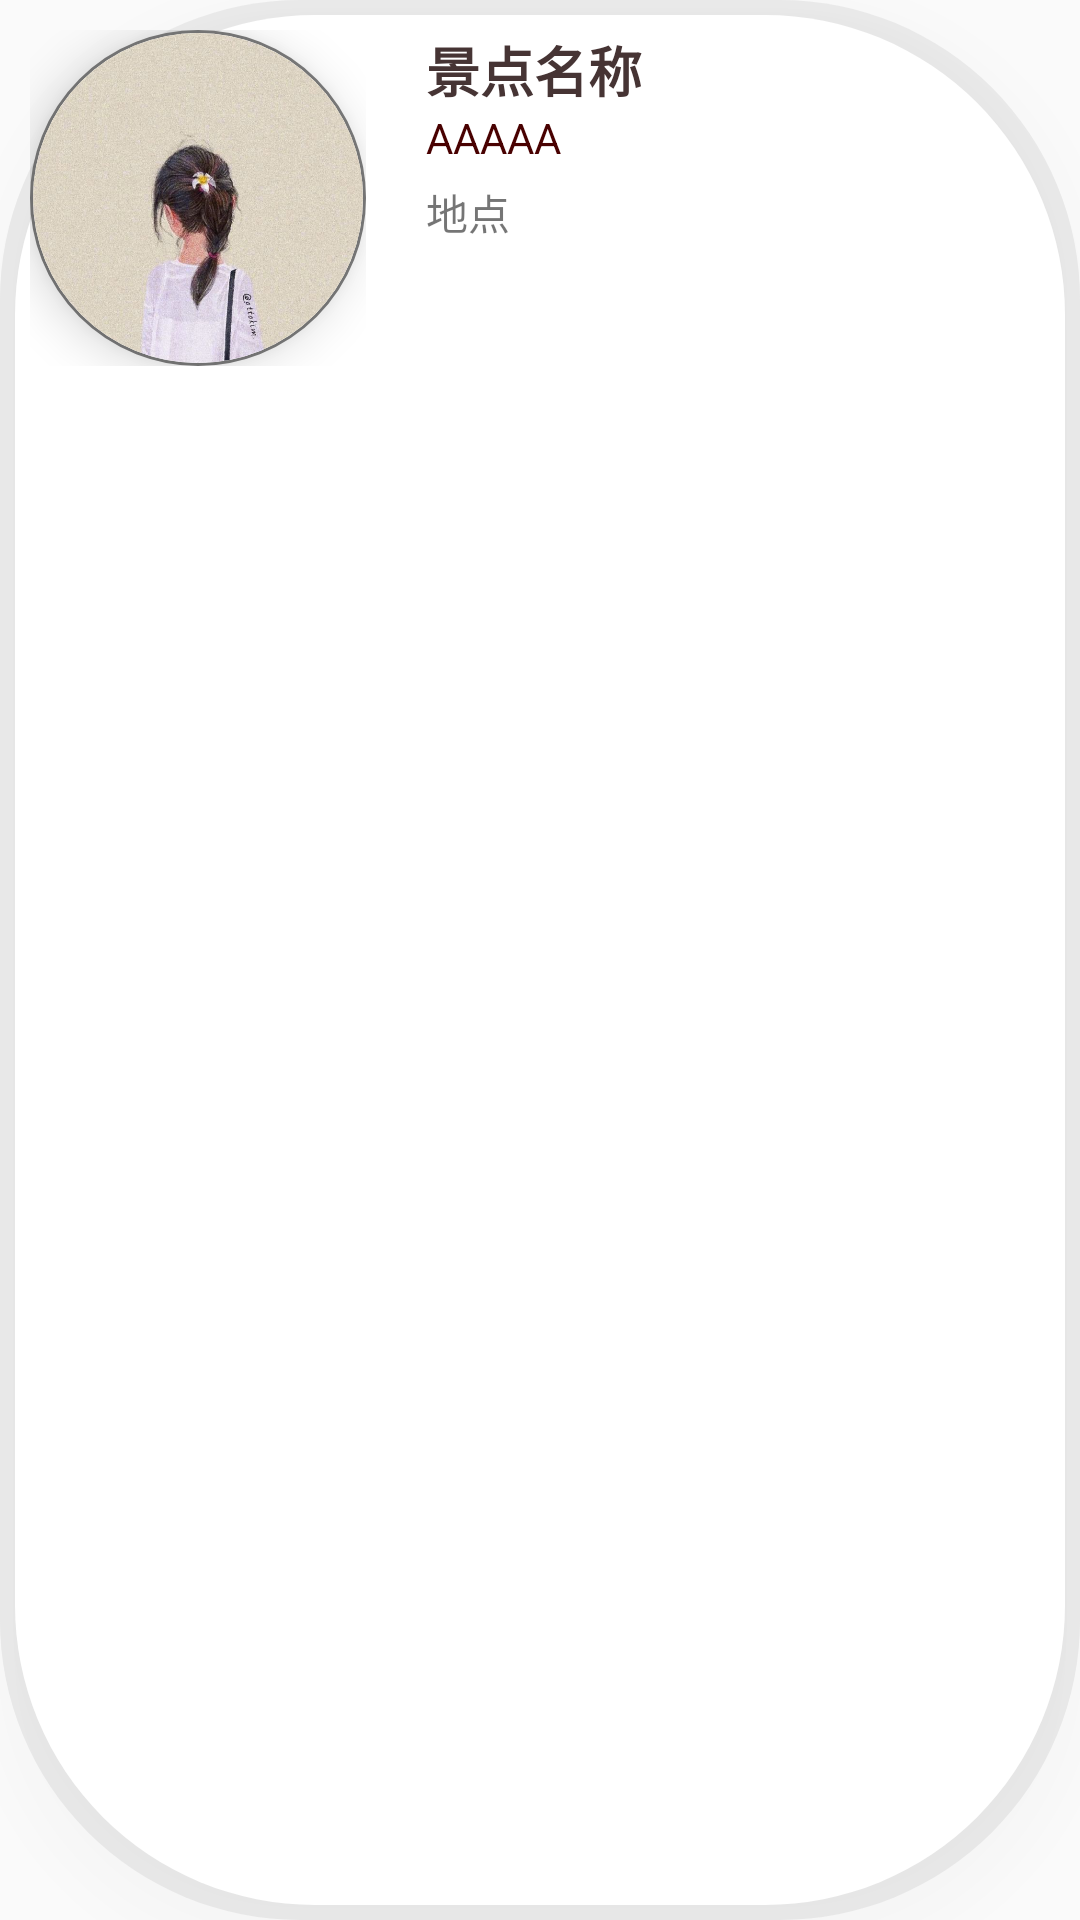

Layout XML and referenced resources for this Android screen:
<!-- AndroidManifest.xml: application theme AppTheme -->
<!-- res/layout/attraction_card.xml -->
<?xml version="1.0" encoding="utf-8"?>
<LinearLayout xmlns:android="http://schemas.android.com/apk/res/android"
    android:id="@+id/card_contain"
    android:layout_width="match_parent"
    android:layout_height="wrap_content"
    android:layout_margin="5dp"
    xmlns:app="http://schemas.android.com/apk/res-auto"
    android:background="@drawable/attraction_card"
    android:elevation="10dp">

    <FrameLayout
        android:layout_width="wrap_content"
        android:layout_height="wrap_content"
        android:layout_margin="10dp"
        android:background="@drawable/circle_border_shape">

        <androidx.cardview.widget.CardView
            android:layout_width="110dp"
            android:layout_height="110dp"
            android:layout_margin="1dp"
            app:cardCornerRadius="80dp"
            app:cardElevation="10dp"
            app:cardPreventCornerOverlap="true">

            <ImageView
                android:id="@+id/attraction_image"
                android:layout_width="match_parent"
                android:layout_height="match_parent"
                android:scaleType="centerCrop"
                android:src="@drawable/head_image" />

        </androidx.cardview.widget.CardView>

    </FrameLayout>


    <LinearLayout
        android:layout_width="wrap_content"
        android:layout_height="match_parent"
        android:layout_marginLeft="10dp"
        android:layout_marginTop="10dp"
        android:orientation="vertical">

        <TextView
            android:id="@+id/attraction_name"
            android:layout_width="wrap_content"
            android:layout_height="wrap_content"
            android:text="景点名称"
            android:textColor="@color/title_detail"
            android:textSize="18dp"
            android:textStyle="bold" />

        <TextView
            android:id="@+id/rank"
            android:layout_width="wrap_content"
            android:layout_height="wrap_content"
            android:text="AAAAA"
            android:textColor="#490101" />

        <TextView
            android:id="@+id/location"
            android:layout_width="140dp"
            android:layout_height="wrap_content"
            android:layout_marginTop="5dp"
            android:text="地点" />
    </LinearLayout>


</LinearLayout>
<!-- resources referenced by this layout -->
<resources>
  <color name="title_detail">#463434</color>
  <!-- drawable attraction_card (drawable) -->
  <layer-list xmlns:android="http://schemas.android.com/apk/res/android">
      
      <item>
          <shape android:shape="rectangle">
              <solid android:color="#1F7F7F7F" />
              <corners android:radius="100dp" />
          </shape>
      </item>
      
      <item
          android:bottom="5dp"
          android:left="5dp"
          android:right="5dp"
          android:top="5dp">
          <shape android:shape="rectangle">
              <solid android:color="@android:color/white"/>
              <corners android:radius="100dp" />
          </shape>
      </item>
  </layer-list>
  <!-- drawable circle_border_shape (drawable) -->
  <shape  xmlns:android="http://schemas.android.com/apk/res/android"
      android:shape="rectangle">
      <corners  android:radius="80dp"  />
      <stroke  android:width="1dp"
          android:color="#7F7F7F"  />
  </shape>
  <!-- drawable head_image: jpg bitmap (drawable, 78238 bytes) -->
  <style name="AppTheme" parent="Theme.AppCompat.Light.NoActionBar">
          
          <item name="colorPrimary">@color/green_500</item>
          <item name="colorPrimaryVariant">@color/green_700</item>
          <item name="colorOnPrimary">@color/white</item>
          
          <item name="colorSecondary">@color/teal_200</item>
          <item name="colorSecondaryVariant">@color/teal_700</item>
          <item name="colorOnSecondary">@color/black</item>
          
          <item name="android:statusBarColor" tools:targetApi="l">?attr/colorPrimaryVariant</item>
          
      </style>
  <color name="green_500">#76B945</color>
  <color name="green_700">#01624F</color>
  <color name="white">#FFFFFFFF</color>
  <color name="teal_200">#FF03DAC5</color>
  <color name="teal_700">#FF018786</color>
  <color name="black">#FF000000</color>
</resources>
